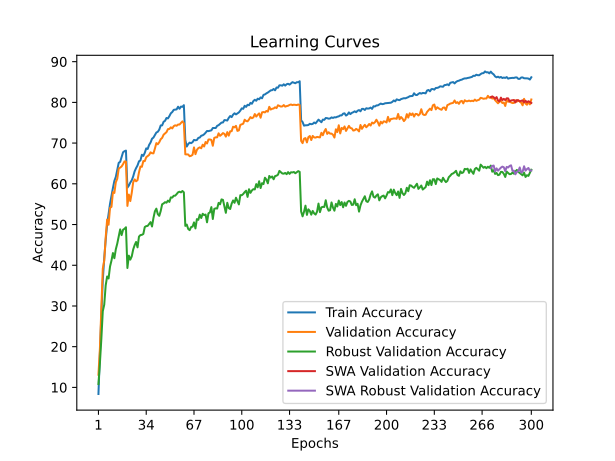

The data file committed next to this chart (first rows):
time; train_accuracy; train_loss; valid_accuracy; valid_loss; valid_accuracy_robust; valid_accuracy_swa; valid_accuracy_robust_swa
33,9222; 8,3840; 4,1674; 13,1100; 3,9310; 10,8345; 13,1100; 10,8345
68,1817; 18,3220; 3,6822; 19,4600; 3,7953; 15,8828; 19,4600; 15,8828
101,1115; 27,8480; 3,3038; 29,1600; 3,2670; 21,8966; 29,1600; 21,8966
135,2030; 36,3160; 2,9893; 39,1700; 2,9566; 28,7103; 39,1700; 28,7103
168,1559; 41,7500; 2,8058; 41,1200; 2,8899; 30,3103; 41,1200; 30,3103
201,4419; 46,1800; 2,6464; 46,8000; 2,7483; 35,0483; 46,8000; 35,0483
235,3954; 50,0380; 2,5241; 51,2400; 2,4736; 37,2414; 51,2400; 37,2414
268,4792; 52,5940; 2,4248; 49,9500; 2,5249; 36,7517; 49,9500; 36,7517
301,7580; 55,0940; 2,3374; 54,1000; 2,3947; 39,6828; 54,1000; 39,6828
335,2375; 57,1260; 2,2723; 54,3300; 2,4157; 41,1448; 54,3300; 41,1448
368,3766; 58,9760; 2,2054; 57,9400; 2,2905; 43,0000; 57,9400; 43,0000
402,4602; 60,7260; 2,1497; 57,7600; 2,3054; 41,7310; 57,7600; 41,7310
435,8489; 61,6940; 2,1093; 60,3800; 2,1823; 43,9241; 60,3800; 43,9241
468,8264; 63,3820; 2,0625; 61,2500; 2,1753; 45,3241; 61,2500; 45,3241
501,5602; 65,1600; 1,9987; 63,7200; 2,1171; 47,0000; 63,7200; 47,0000
535,1128; 65,3980; 1,9917; 64,0000; 2,0870; 48,8069; 64,0000; 48,8069
567,8943; 66,6000; 1,9460; 64,2600; 2,0568; 47,4069; 64,2600; 47,4069
601,9536; 67,7500; 1,9184; 64,8300; 2,0421; 48,7172; 64,8300; 48,7172
634,6352; 68,0180; 1,9012; 65,5000; 2,0162; 48,9517; 65,5000; 48,9517
667,8381; 68,1580; 1,8949; 65,4700; 2,0268; 49,3310; 65,4700; 49,3310
701,0991; 59,0600; 2,1935; 54,5700; 2,4280; 39,3241; 54,5700; 39,3241
734,5395; 59,5600; 2,1867; 57,3600; 2,3647; 42,3517; 57,3600; 42,3517
767,6512; 60,3060; 2,1553; 55,7600; 2,4650; 41,3793; 55,7600; 41,3793
801,9608; 60,8540; 2,1352; 57,7700; 2,3318; 42,1724; 57,7700; 42,1724
834,5662; 61,8060; 2,0980; 60,3700; 2,2241; 43,8690; 60,3700; 43,8690
867,9181; 63,0700; 2,0616; 61,0800; 2,2321; 44,9448; 61,0800; 44,9448
901,5914; 63,8600; 2,0363; 60,6200; 2,1944; 45,7172; 60,6200; 45,7172
934,6972; 64,5160; 2,0127; 60,9000; 2,2165; 44,4000; 60,9000; 44,4000
967,8858; 65,5280; 1,9792; 62,8300; 2,1013; 47,0345; 62,8300; 47,0345
1001,2158; 65,7320; 1,9702; 64,2400; 2,0677; 47,4069; 64,2400; 47,4069
1034,4194; 67,1340; 1,9192; 64,1800; 2,0554; 47,4690; 64,1800; 47,4690
1067,7946; 66,8600; 1,9222; 65,5900; 2,0127; 47,6828; 65,5900; 47,6828
1101,0957; 67,6120; 1,8975; 65,5700; 2,0496; 49,3862; 65,5700; 49,3862
1134,1947; 68,7020; 1,8679; 66,5300; 2,0099; 49,6069; 66,5300; 49,6069
1167,7095; 68,5600; 1,8649; 66,8100; 1,9919; 49,6621; 66,8100; 49,6621
1200,8355; 69,5560; 1,8346; 67,1000; 1,9613; 50,1034; 67,1000; 50,1034
1233,4047; 70,1460; 1,8178; 67,7300; 1,9513; 50,5931; 67,7300; 50,5931
1267,2818; 71,0720; 1,7893; 67,5100; 1,9384; 49,5172; 67,5100; 49,5172
1300,2285; 71,3600; 1,7718; 67,4800; 1,9571; 51,6345; 67,4800; 51,6345
1333,5549; 72,0120; 1,7448; 68,6600; 1,8945; 53,2552; 68,6600; 53,2552
1366,9925; 72,5920; 1,7324; 70,0000; 1,8447; 53,9034; 70,0000; 53,9034
1399,8167; 72,7800; 1,7224; 69,7100; 1,8919; 52,5448; 69,7100; 52,5448
1432,7561; 73,3100; 1,7003; 70,2100; 1,8283; 52,1310; 70,2100; 52,1310
1466,4360; 74,3360; 1,6743; 70,9500; 1,8370; 53,3103; 70,9500; 53,3103
1499,3661; 74,3560; 1,6640; 71,2800; 1,8095; 54,9793; 71,2800; 54,9793
1534,0732; 75,2360; 1,6394; 72,0600; 1,7710; 55,1793; 72,0600; 55,1793
1567,3840; 75,4700; 1,6292; 72,3700; 1,7562; 55,4897; 72,3700; 55,4897
1599,9915; 76,1640; 1,6084; 72,6900; 1,7656; 55,3655; 72,6900; 55,3655
1633,1657; 76,0580; 1,6079; 73,4300; 1,7536; 55,8759; 73,4300; 55,8759
1667,0255; 76,6340; 1,5929; 73,4700; 1,7504; 55,5586; 73,4700; 55,5586
1700,1149; 77,3140; 1,5720; 73,8700; 1,7312; 56,6690; 73,8700; 56,6690
1733,3718; 77,6360; 1,5580; 73,6100; 1,7248; 56,6207; 73,6100; 56,6207
1766,8801; 78,1700; 1,5467; 74,1600; 1,7041; 57,0759; 74,1600; 57,0759
1799,6526; 78,2160; 1,5447; 74,3700; 1,7061; 57,0828; 74,3700; 57,0828
1833,6142; 78,2800; 1,5412; 74,2500; 1,6970; 57,4690; 74,2500; 57,4690
1867,1072; 78,9340; 1,5216; 74,5600; 1,6902; 57,9103; 74,5600; 57,9103
1900,1899; 78,4320; 1,5289; 74,5500; 1,6875; 58,0621; 74,5500; 58,0621
1933,9117; 78,9640; 1,5210; 74,9300; 1,6907; 57,8966; 74,9300; 57,8966
1967,4268; 78,9080; 1,5155; 75,3400; 1,6802; 58,2345; 75,3400; 58,2345
2000,2539; 79,3160; 1,5076; 74,8800; 1,6975; 57,9103; 74,8800; 57,9103
... 240 more rows
